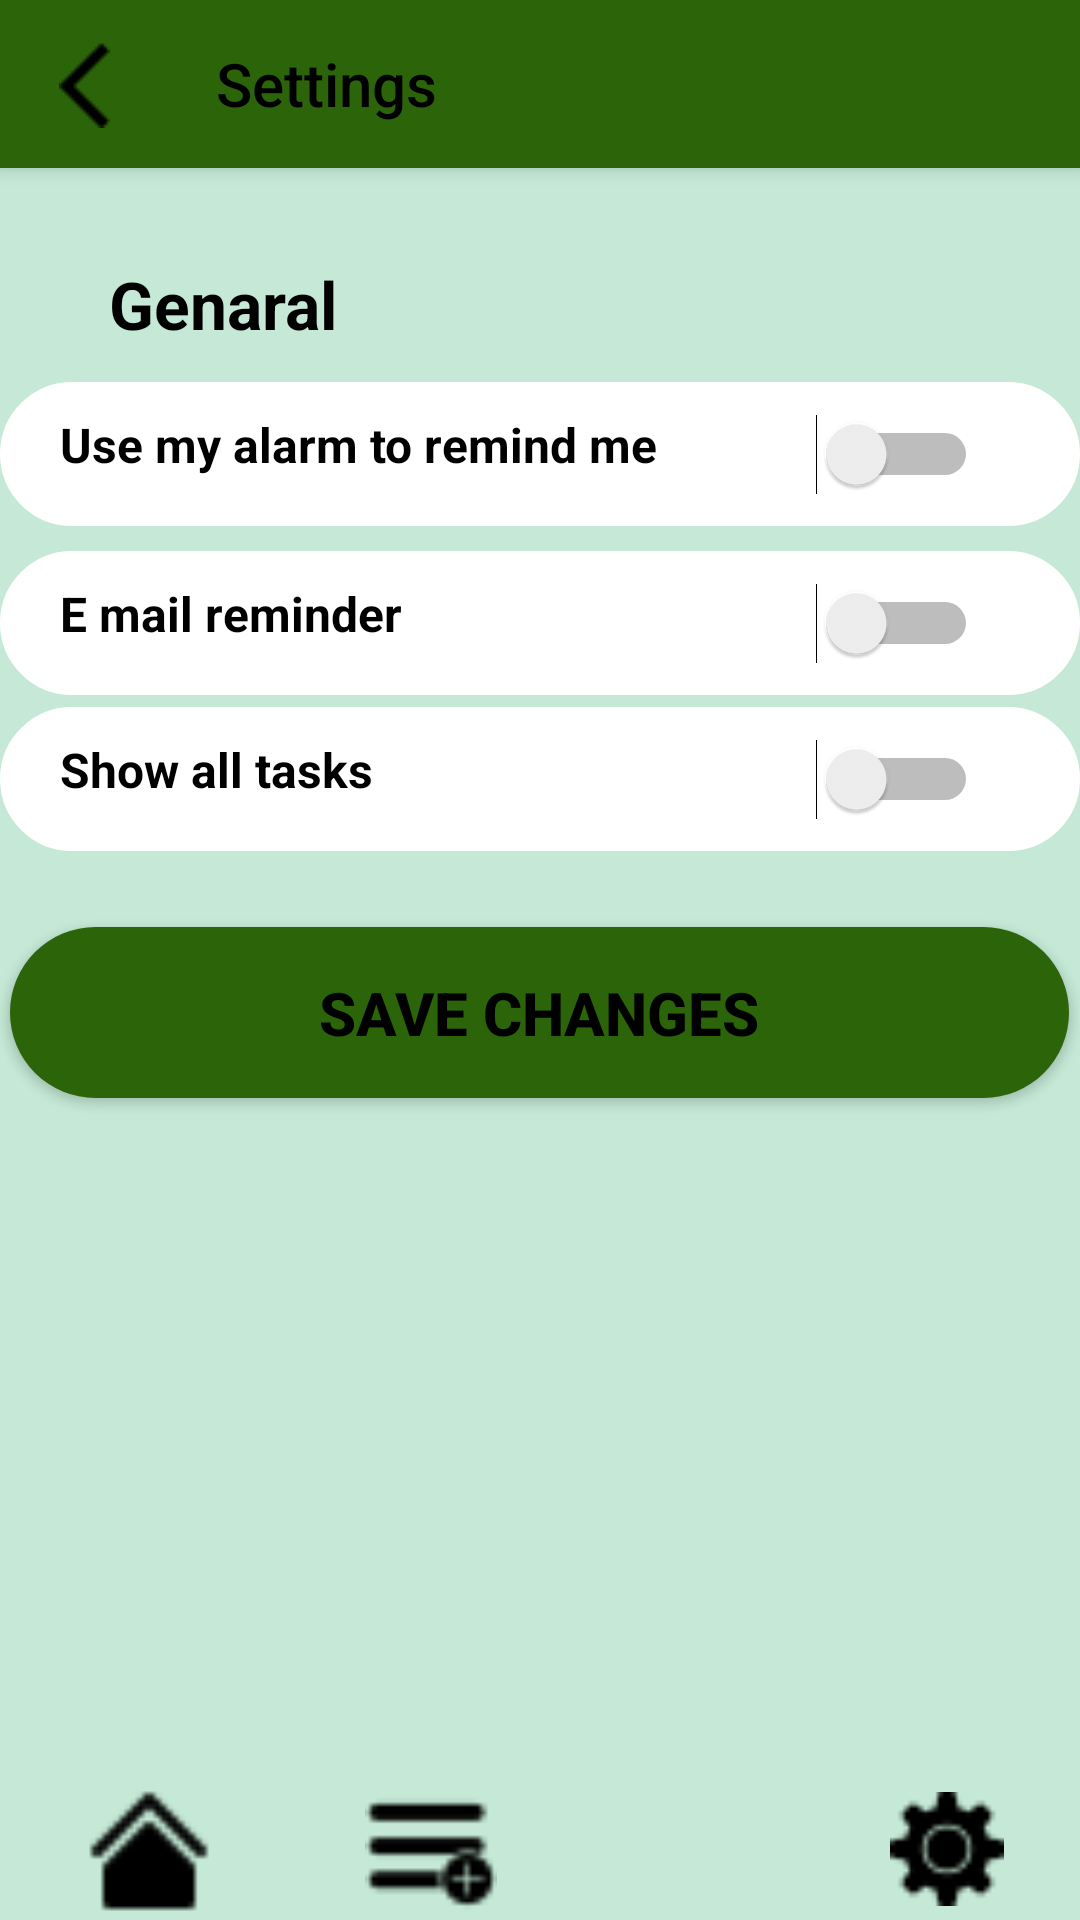

Write the Android layout XML for this screen, with the resource values it uses.
<!-- AndroidManifest.xml: application theme Theme.ToDo_new -->
<!-- res/layout/activity_settings.xml -->
<?xml version="1.0" encoding="utf-8"?>
<androidx.constraintlayout.widget.ConstraintLayout xmlns:android="http://schemas.android.com/apk/res/android"
    xmlns:app="http://schemas.android.com/apk/res-auto"
    xmlns:tools="http://schemas.android.com/tools"
    android:layout_width="match_parent"
    android:layout_height="match_parent"
    android:background="@color/lightgreen"
    tools:ignore="ContentDescription"
    tools:context=".settingsActivity">

    <TextView
        android:id="@+id/textView6"
        android:layout_width="360dp"
        android:layout_height="48dp"
        android:background="@drawable/text_bg"
        android:paddingStart="20dp"
        android:paddingTop="10dp"
        android:paddingEnd="10dp"
        android:paddingBottom="10dp"
        android:text="@string/show_all_tasks"
        android:textColor="@color/black"
        android:textSize="16sp"
        android:textStyle="bold"
        app:layout_constraintBottom_toBottomOf="parent"
        app:layout_constraintEnd_toEndOf="parent"
        app:layout_constraintHorizontal_bias="0.49"
        app:layout_constraintStart_toStartOf="parent"
        app:layout_constraintTop_toTopOf="parent"
        app:layout_constraintVertical_bias="0.398" />

    <TextView
        android:id="@+id/textView4"
        android:layout_width="360dp"
        android:layout_height="48dp"
        android:background="@drawable/text_bg"
        android:paddingStart="20dp"
        android:paddingTop="10dp"
        android:paddingEnd="10dp"
        android:paddingBottom="10dp"
        android:text="@string/e_mail_reminder"
        android:textColor="@color/black"
        android:textSize="16sp"
        android:textStyle="bold"
        app:layout_constraintBottom_toBottomOf="parent"
        app:layout_constraintEnd_toEndOf="parent"
        app:layout_constraintHorizontal_bias="0.49"
        app:layout_constraintStart_toStartOf="parent"
        app:layout_constraintTop_toTopOf="parent"
        app:layout_constraintVertical_bias="0.31" />

    <Switch
        android:id="@+id/switch3"
        android:layout_width="wrap_content"
        android:layout_height="wrap_content"
        android:minWidth="48dp"
        android:minHeight="48dp"
        app:layout_constraintBottom_toBottomOf="parent"
        app:layout_constraintEnd_toEndOf="parent"
        app:layout_constraintHorizontal_bias="0.889"
        app:layout_constraintStart_toStartOf="parent"
        app:layout_constraintTop_toTopOf="parent"
        app:layout_constraintVertical_bias="0.31"
        tools:ignore="UseSwitchCompatOrMaterialXml" />

    <Switch
        android:id="@+id/switch2"
        android:layout_width="wrap_content"
        android:layout_height="wrap_content"
        android:minWidth="48dp"
        android:minHeight="48dp"
        app:layout_constraintBottom_toBottomOf="parent"
        app:layout_constraintEnd_toEndOf="parent"
        app:layout_constraintHorizontal_bias="0.889"
        app:layout_constraintStart_toStartOf="parent"
        app:layout_constraintTop_toTopOf="parent"
        app:layout_constraintVertical_bias="0.398"
        tools:ignore="UseSwitchCompatOrMaterialXml" />

    <TextView
        android:id="@+id/textView3"
        android:layout_width="360dp"
        android:layout_height="48dp"
        android:background="@drawable/text_bg"
        android:paddingStart="20dp"
        android:paddingTop="10dp"
        android:paddingEnd="10dp"
        android:paddingBottom="10dp"
        android:text="@string/use_my_alarm_to_remind_me"
        android:textColor="@color/black"
        android:textSize="16sp"
        android:textStyle="bold"
        app:layout_constraintBottom_toBottomOf="parent"
        app:layout_constraintEnd_toEndOf="parent"
        app:layout_constraintHorizontal_bias="0.49"
        app:layout_constraintStart_toStartOf="parent"
        app:layout_constraintTop_toTopOf="parent"
        app:layout_constraintVertical_bias="0.215" />

    <Switch
        android:id="@+id/switch1"
        android:layout_width="wrap_content"
        android:layout_height="wrap_content"
        android:minWidth="48dp"
        android:minHeight="48dp"
        android:onClick="onSwitchClick"
        app:layout_constraintBottom_toBottomOf="parent"
        app:layout_constraintEnd_toEndOf="parent"
        app:layout_constraintHorizontal_bias="0.889"
        app:layout_constraintStart_toStartOf="parent"
        app:layout_constraintTop_toTopOf="parent"
        app:layout_constraintVertical_bias="0.215"
        tools:ignore="UseSwitchCompatOrMaterialXml" />

    <TextView
        android:id="@+id/Genaral"
        android:layout_width="wrap_content"
        android:layout_height="wrap_content"
        android:text="Genaral"
        android:textColor="@color/black"
        android:textSize="22sp"
        android:textStyle="bold"
        app:layout_constraintBottom_toBottomOf="parent"
        app:layout_constraintEnd_toEndOf="parent"
        app:layout_constraintHorizontal_bias="0.128"
        app:layout_constraintStart_toStartOf="parent"
        app:layout_constraintTop_toTopOf="parent"
        app:layout_constraintVertical_bias="0.142" />


    <Button
        android:id="@+id/button4"
        android:layout_width="353dp"
        android:layout_height="57dp"
        android:background="@drawable/buttons"
        android:text="@string/save_changes"
        android:textColor="@color/black"
        android:textSize="20sp"
        android:textStyle="bold"
        app:layout_constraintBottom_toBottomOf="parent"
        app:layout_constraintEnd_toEndOf="parent"
        app:layout_constraintHorizontal_bias="0.49"
        app:layout_constraintStart_toStartOf="parent"
        app:layout_constraintTop_toTopOf="parent"
        app:layout_constraintVertical_bias="0.53" />

    <ImageView
        android:id="@+id/imageView6"
        android:layout_width="wrap_content"
        android:layout_height="wrap_content"
        android:layout_alignParentEnd="true"
        android:layout_alignParentBottom="true"
        android:layout_marginTop="710dp"
        app:layout_constraintEnd_toEndOf="parent"
        app:layout_constraintHorizontal_bias="0.0"
        app:layout_constraintStart_toStartOf="parent"
        app:layout_constraintTop_toTopOf="parent"
        app:srcCompat="@drawable/navibottom" />

    <ImageView
        android:id="@+id/imageView14"
        android:layout_width="86dp"
        android:layout_height="44dp"
        android:layout_alignParentStart="true"
        android:layout_alignParentTop="true"
        android:layout_alignParentEnd="true"
        android:layout_alignParentBottom="true"
        app:layout_constraintBottom_toBottomOf="parent"
        app:layout_constraintEnd_toEndOf="parent"
        app:layout_constraintHorizontal_bias="0.368"
        app:layout_constraintStart_toStartOf="parent"
        app:layout_constraintTop_toTopOf="parent"
        app:layout_constraintVertical_bias="1.0"
        app:srcCompat="@drawable/add_task" />

    <ImageView
        android:id="@+id/imageView15"
        android:layout_width="46dp"
        android:layout_height="46dp"
        android:layout_alignParentStart="true"
        android:layout_alignParentTop="true"
        android:layout_alignParentEnd="true"
        android:layout_alignParentBottom="true"
        app:layout_constraintBottom_toBottomOf="parent"
        app:layout_constraintEnd_toEndOf="parent"
        app:layout_constraintHorizontal_bias="0.085"
        app:layout_constraintStart_toStartOf="@+id/imageView6"
        app:layout_constraintTop_toTopOf="parent"
        app:layout_constraintVertical_bias="1.0"
        app:srcCompat="@drawable/home" />

    <ImageView
        android:id="@+id/imageView16"
        android:layout_width="43dp"
        android:layout_height="43dp"
        android:layout_alignParentStart="true"
        android:layout_alignParentTop="true"
        android:layout_alignParentEnd="true"
        android:layout_alignParentBottom="true"
        app:layout_constraintBottom_toBottomOf="parent"
        app:layout_constraintEnd_toEndOf="parent"
        app:layout_constraintHorizontal_bias="0.655"
        app:layout_constraintStart_toStartOf="@+id/imageView6"
        app:layout_constraintTop_toTopOf="parent"
        app:layout_constraintVertical_bias="1.0"
        app:srcCompat="@drawable/profile" />

    <ImageView
        android:id="@+id/imageView17"
        android:layout_width="38dp"
        android:layout_height="38dp"
        android:layout_alignParentStart="true"
        android:layout_alignParentTop="true"
        android:layout_alignParentEnd="true"
        android:layout_alignParentBottom="true"
        app:layout_constraintBottom_toBottomOf="parent"
        app:layout_constraintEnd_toEndOf="parent"
        app:layout_constraintHorizontal_bias="0.921"
        app:layout_constraintStart_toStartOf="@+id/imageView6"
        app:layout_constraintTop_toTopOf="parent"
        app:layout_constraintVertical_bias="0.992"
        app:srcCompat="@drawable/settings" />

    <androidx.appcompat.widget.Toolbar
        android:id="@+id/toolbar"
        android:layout_width="match_parent"
        android:layout_height="?attr/actionBarSize"
        android:background="@color/darkgreen"
        android:elevation="4dp"
        app:popupTheme="@style/AppTheme.PopupOverlay"
        app:title="Settings"
        app:titleTextColor="@color/black"
        app:navigationIcon="@drawable/back"
        app:navigationContentDescription="back"
        tools:ignore="MissingConstraints" />


</androidx.constraintlayout.widget.ConstraintLayout>
<!-- resources referenced by this layout -->
<resources>
  <color name="black">#FF000000</color>
  <color name="darkgreen">#2C640A</color>
  <color name="lightgreen">#C5E9D6</color>
  <!-- drawable add_task: png bitmap (drawable, 439 bytes) -->
  <!-- drawable back: png bitmap (drawable, 251 bytes) -->
  <!-- drawable buttons (drawable) -->
  <?xml version="1.0" encoding="utf-8"?>
  <shape xmlns:android="http://schemas.android.com/apk/res/android">
  
  
  
      <corners android:radius="50dp">
  
      </corners>
  
      <solid android:color="@color/darkgreen">
  
      </solid>
      <size android:height="48dp"
          android:width="90dp">
  
      </size>
  
  </shape>
  <!-- drawable home: png bitmap (drawable, 295 bytes) -->
  <!-- drawable navibottom (drawable) -->
  <?xml version="1.0" encoding="utf-8"?>
  <shape xmlns:android="http://schemas.android.com/apk/res/android">
  <size android:width="450dp"
      android:height="70dp">
  </size>
  
      <solid android:color="@color/darkgreen">
  
      </solid>
  
  
  
  
  </shape>
  <!-- drawable settings: png bitmap (drawable, 560 bytes) -->
  <!-- drawable text_bg (drawable) -->
  <?xml version="1.0" encoding="utf-8"?>
  <shape xmlns:android="http://schemas.android.com/apk/res/android">
  
      <stroke android:width="2dp"
          android:color="@color/white"/>
  
  
  
      <corners android:radius="70dp">
  
      </corners>
  
      <solid android:color="@color/white">
  
      </solid>
      <size android:height="345dp"
          android:width="360dp">
  
      </size>
  
  </shape>
  <string name="e_mail_reminder">E mail reminder</string>
  <string name="save_changes">Save changes</string>
  <string name="show_all_tasks">Show all tasks</string>
  <string name="use_my_alarm_to_remind_me">Use my alarm to remind me</string>
  <style name="AppTheme.PopupOverlay" parent="ThemeOverlay.AppCompat.Light" />
  <style name="Theme.ToDo_new" parent="Base.Theme.ToDo_new" />
  <color name="white">#FFFFFFFF</color>
  <style name="Base.Theme.ToDo_new" parent="Theme.AppCompat.Light.NoActionBar">
          
          
      </style>
</resources>
